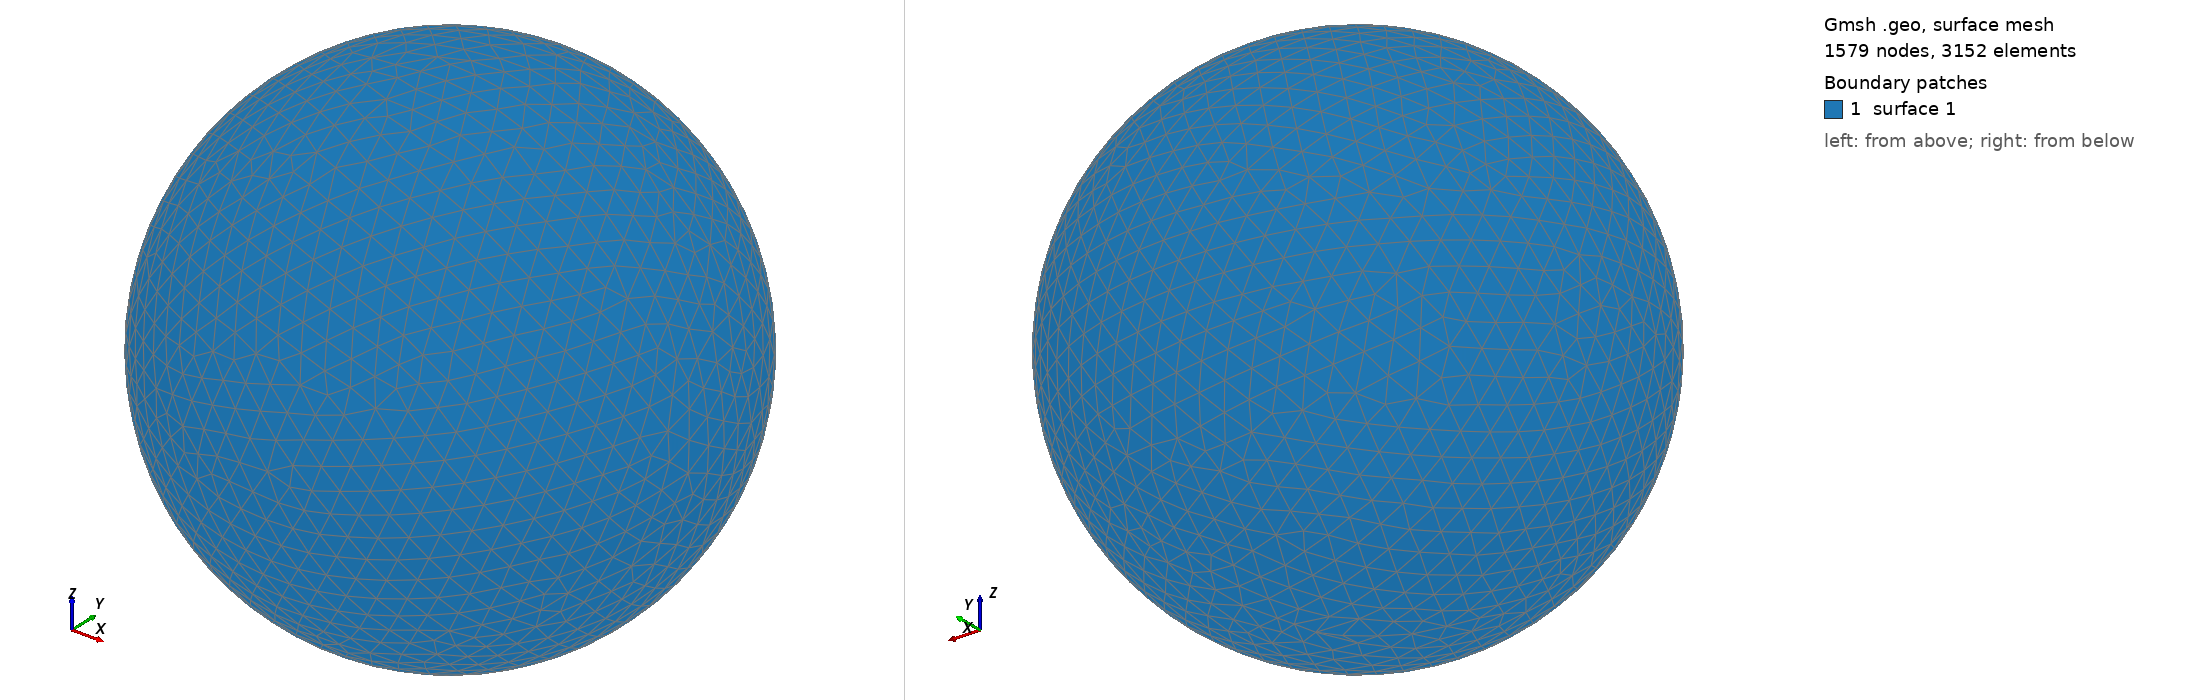

Gmsh geometry script, surface-meshed: 1579 nodes, 3152 surface elements. Boundary patches (legend numbers): 1 surface 1. Left view from above one corner, right view from below the opposite corner. The script declares no physical surfaces, so the legend lists its geometric surfaces. The drawing asked Gmsh for element sizes between 1% and 20% of the model's largest extent; the script's own settings can give other sizes.

=== shot2728.geo (drawn) ===
SetFactory("OpenCASCADE");
Point(1) = {0,0,0,0};
Sphere(1) = {0,0,0,0.75430000};
MeshSize{ PointsOf{ Surface{:}; } } = 0.075430000;
Mesh.ElementOrder=1;
Mesh.Format=39;
